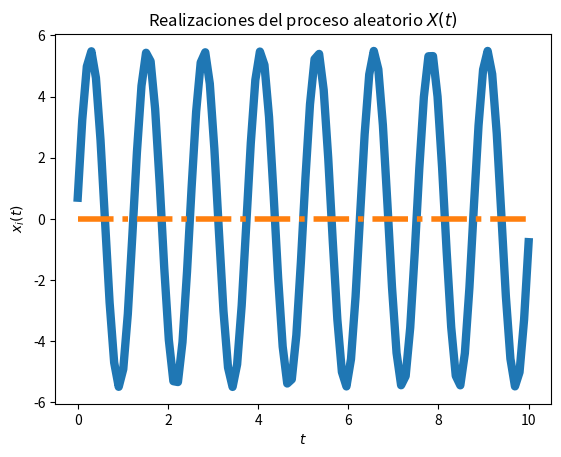
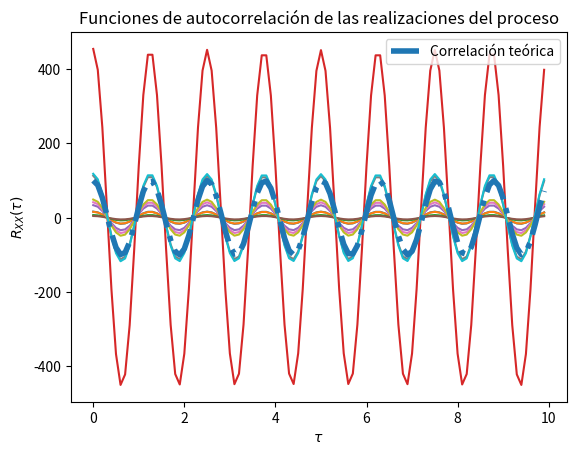

Here is the Python script that generated these plots, in order:
# Base para la solución del Laboratorio 4

# Luis Diego Castaneda Sibaja B81733

# Los parámetros T, t_final y N son elegidos arbitrariamente

import numpy as np
from scipy import stats
import matplotlib.pyplot as plt

# Variables aleatorias X y Y
vaX = stats.norm(0, 10)
vaY = stats.uniform(0, 10)

# Creación del vector de tiempo
T = 100			# número de elementos
t_final = 10	# tiempo en segundos
t = np.linspace(0, t_final, T)

# Inicialización del proceso aleatorio W(t) con N realizaciones
N = 10
W_t = np.empty((N, len(t)))	# N funciones del tiempo w(t) con T puntos

# Creación de las muestras del proceso w(t) (X y Y independientes)
for i in range(N):
	X = vaX.rvs()
	Y = vaY.rvs()
	w_t = X * np.cos(5*t) + Y * np.sin(5*t)
	W_t[i,:] = w_t


# Promedio de las N realizaciones en cada instante (cada punto en t)
P = [np.mean(W_t[:,i]) for i in range(len(t))]
plt.plot(t, P, lw=6)

# Graficar el resultado teórico del valor esperado
E = 0*t
plt.plot(t, E, '-.', lw=4)

# Mostrar las realizaciones, y su promedio calculado y teórico
plt.title('Realizaciones del proceso aleatorio $X(t)$')
plt.xlabel('$t$')
plt.ylabel('$x_i(t)$')
plt.show()

# T valores de desplazamiento tau
desplazamiento = np.arange(T)
taus = desplazamiento/t_final

# Inicialización de matriz de valores de correlación para las N funciones
corr = np.empty((N, len(desplazamiento)))

# Nueva figura para la autocorrelación
plt.figure()

# Cálculo de correlación para cada valor de tau
for n in range(N):
	for i, tau in enumerate(desplazamiento):
		corr[n, i] = np.correlate(W_t[n,:], np.roll(W_t[n,:], tau))/T
	plt.plot(taus, corr[n,:])

# Valor teórico de correlación
Rww = 100 * np.cos(5*taus)

# Gráficas de correlación para cada realización y la
plt.plot(taus, Rww, '-.', lw=4, label='Correlación teórica')
plt.title('Funciones de autocorrelación de las realizaciones del proceso')
plt.xlabel(r'$\tau$')
plt.ylabel(r'$R_{XX}(\tau)$')
plt.legend()
plt.show()